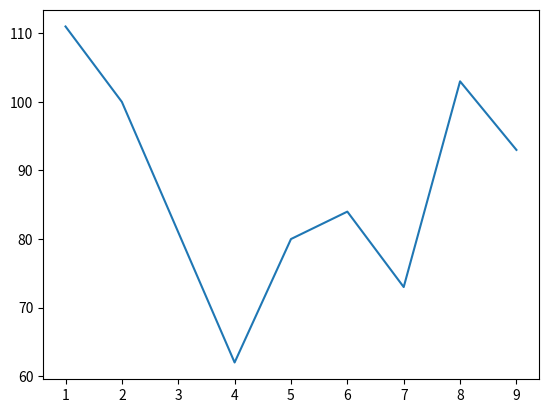

Write Python code to recreate this figure.
import matplotlib.pyplot as plt

x = [1,2,3,4,5,6,7,8,9]
y = [111,100,81,62,80,84,73,103,93]

fig, ax = plt.subplots()

ax.plot(x,y)

plt.show()

# ------unpacking----------
# >>> plt.subplots()
# (<Figure size 640x480 with 1 Axes>, <matplotlib.axes._subplots.AxesSubplot object at 0x117fcc2e8>)

# >>> a, b = (1,2)
# >>> a 
# 1
# >>> b 
# 2
